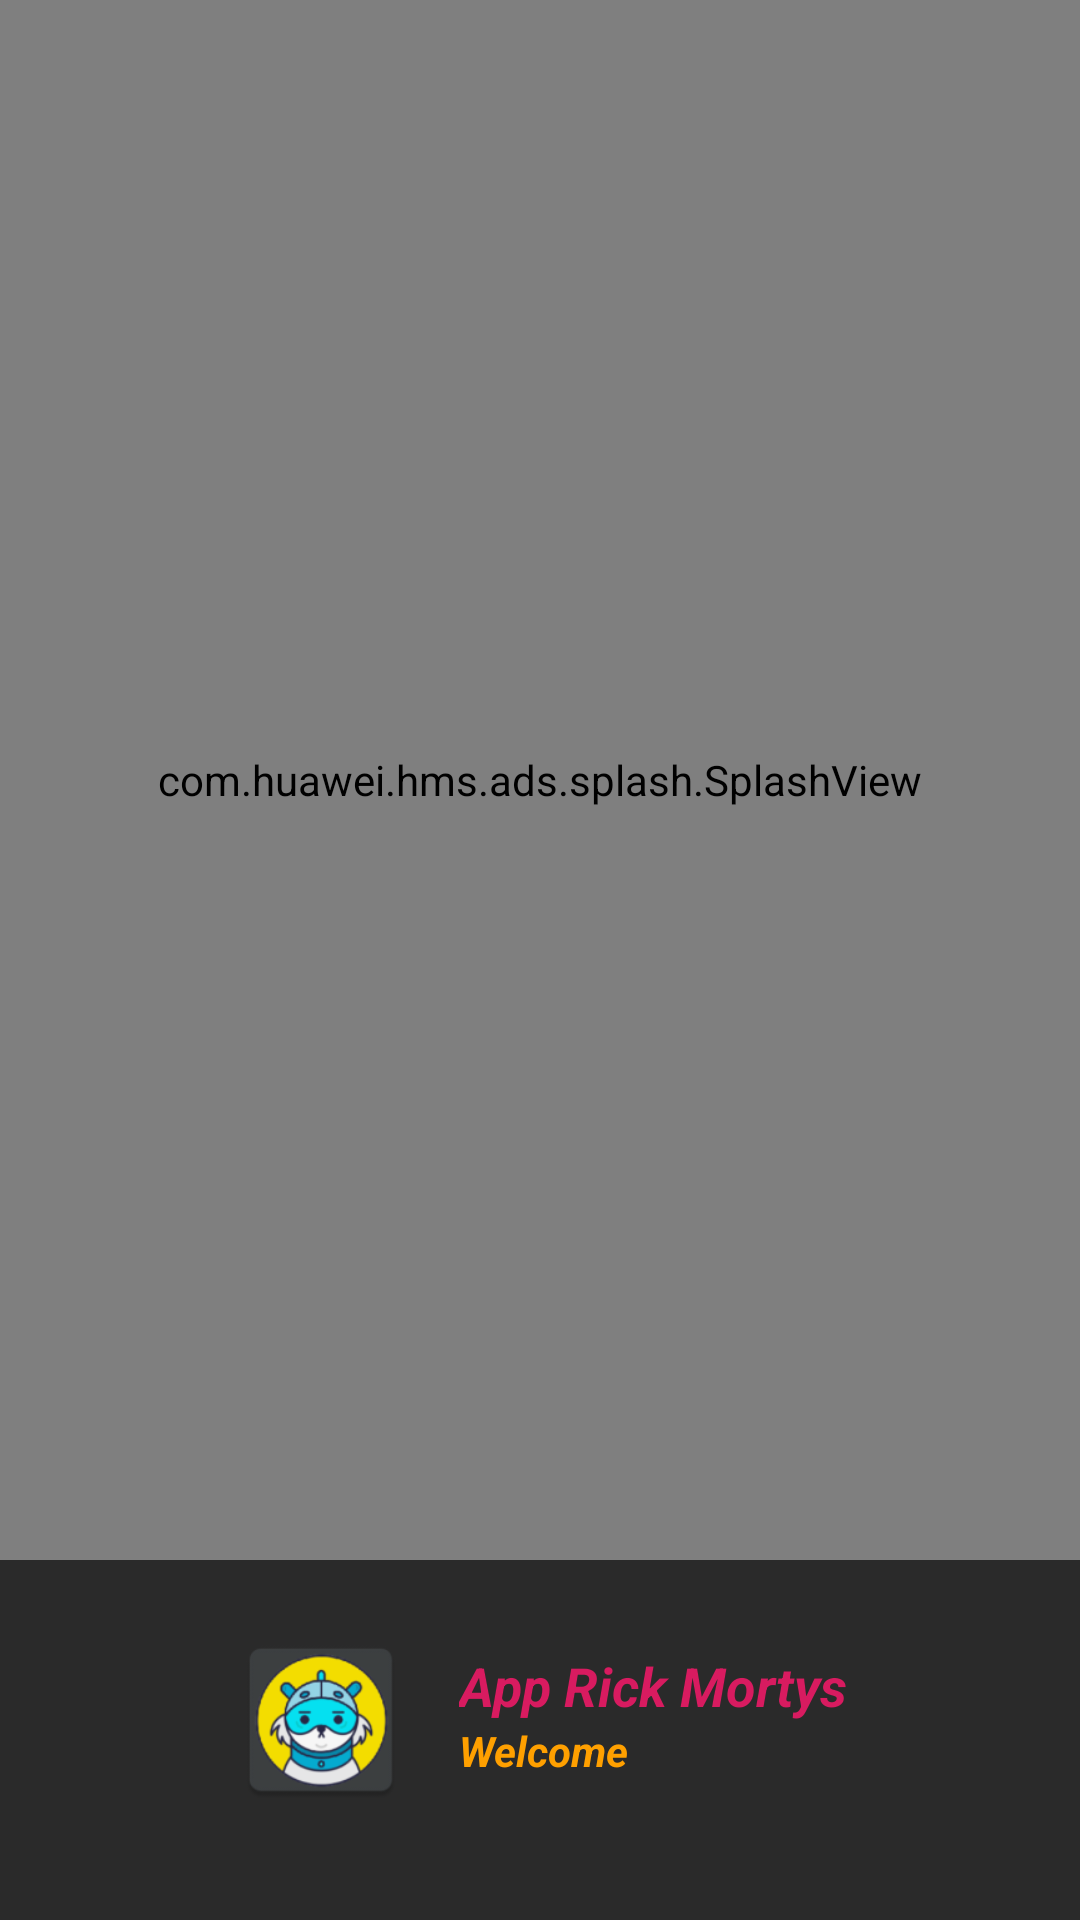

Layout XML and referenced resources for this Android screen:
<!-- AndroidManifest.xml: application theme AppTheme -->
<!-- res/layout/activity_splash.xml -->
<?xml version="1.0" encoding="utf-8"?>
<RelativeLayout xmlns:android="http://schemas.android.com/apk/res/android"
    xmlns:tools="http://schemas.android.com/tools"
    android:layout_width="match_parent"
    android:layout_height="match_parent"
    tools:context=".ui.SplashActivity">
    <RelativeLayout
        android:id="@+id/logo"
        android:layout_width="match_parent"
        android:layout_height="120dp"
        android:background="@color/black_effective"
        android:layout_alignParentBottom="true"
        android:visibility="visible">

        <LinearLayout
            android:gravity="center"
            android:layout_centerInParent="true"
            android:layout_width="wrap_content"
            android:layout_height="wrap_content"
            android:layout_alignParentTop="true"
            android:layout_alignParentBottom="true"
            android:layout_centerHorizontal="true"
            android:layout_marginTop="16dp"
            android:layout_marginBottom="29dp"
            android:orientation="horizontal">
            <ImageView
                android:layout_width="60dp"
                android:layout_height="60dp"
                android:background="@mipmap/ic_launcher" />

            <LinearLayout
                android:layout_marginStart="@dimen/fab_margin"
                android:layout_width="match_parent"
                android:layout_height="wrap_content"
                android:layout_gravity="center"
                android:layout_marginBottom="2dp"
                android:gravity="center"
                android:orientation="vertical">









                <TextView
                    android:layout_width="match_parent"
                    android:layout_height="wrap_content"
                    android:alpha="1"
                    android:text="@string/message_splashAd"
                    android:textColor="@color/colorAccent"
                    android:textStyle="bold|italic"
                    android:textSize="18sp" />
                <TextView
                    android:layout_width="match_parent"
                    android:layout_height="wrap_content"
                    android:layout_gravity="center"
                    android:text="Welcome"
                    android:textColor="@color/colorPrimary"
                    android:textStyle="bold|italic"
                    android:textSize="14sp" />
            </LinearLayout>


        </LinearLayout>

    </RelativeLayout>

    <com.huawei.hms.ads.splash.SplashView
        android:id="@+id/splash_ad_view"
        android:layout_width="match_parent"
        android:layout_height="match_parent"
        android:layout_above="@id/logo" />
</RelativeLayout>
<!-- resources referenced by this layout -->
<resources>
  <color name="black_effective">#2a2a2a</color>
  <color name="colorAccent">#D81B60</color>
  <color name="colorPrimary">#FFA000</color>
  <dimen name="fab_margin">16dp</dimen>
  <!-- mipmap ic_launcher: png bitmap (mipmap-hdpi, 5293 bytes) -->
  <string name="message_splashAd">App Rick Mortys</string>
  <style name="AppTheme" parent="Theme.MaterialComponents.Light.DarkActionBar">
          
          <item name="colorPrimary">@color/colorPrimary</item>
          <item name="colorPrimaryDark">@color/colorPrimaryDark</item>
          <item name="colorAccent">@color/colorAccent</item>
          <item name="colorSecondary">@color/detail_tex</item>
          <item name="android:textColorSecondary">@android:color/primary_text_light_nodisable</item>
  
          
          <item name="android:textColorPrimary">@color/colorPrimary</item>
          
  
  
          
          
          
          
          
          
          
  
      </style>
  <color name="colorPrimaryDark">#120A00</color>
  <color name="detail_tex">#9E9E9E</color>
</resources>
